Image classification data set "classify" (jsirott/fowler_lab on GitHub). Class labels (4): dead, edge, intermediate, puncta.

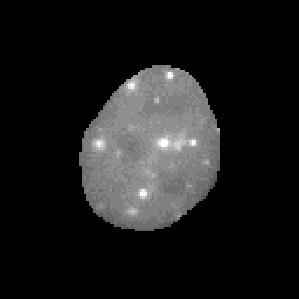
Label: intermediate

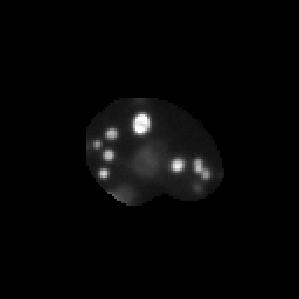
Label: puncta

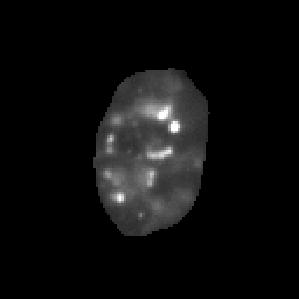
Label: puncta

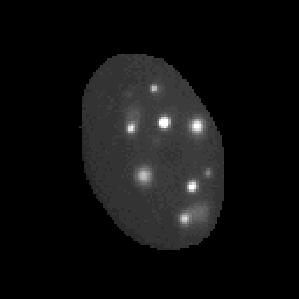
Label: puncta

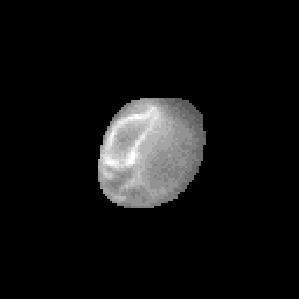
Label: dead

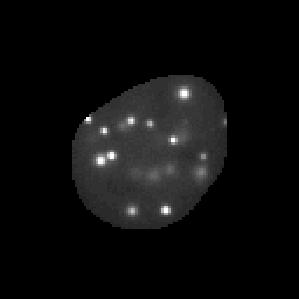
Label: puncta
